Photos from the image-classification dataset "images" in the GitHub repository sbw22/cats-and-dogs. Its 2 classes are: cat, dog.

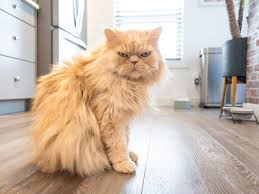
Label: cat

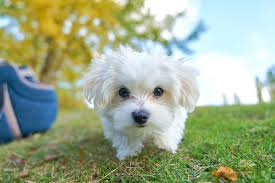
Label: dog

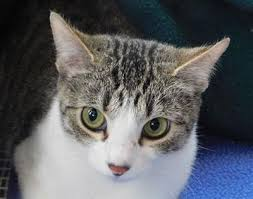
Label: cat

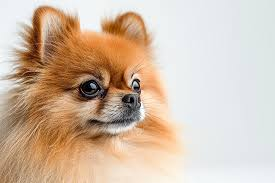
Label: dog

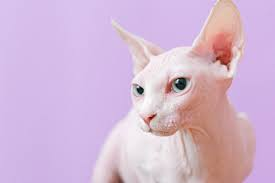
Label: cat

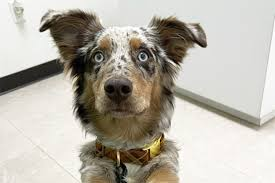
Label: dog
